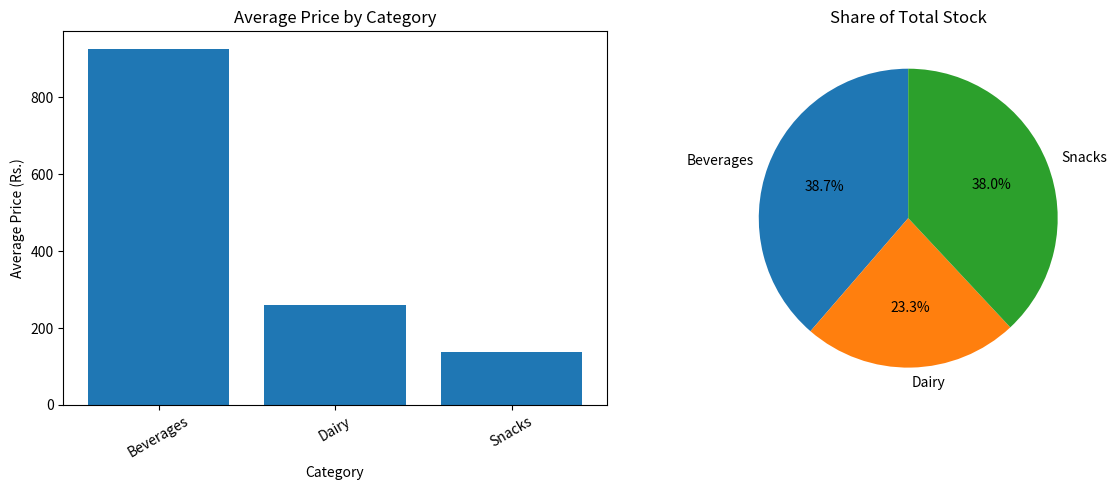

This figure's Python source:

import pandas as pd
import matplotlib.pyplot as plt

# Create product inventory dataset
data = {
    "Product": ["Cola", "Chips", "Milk", "Biscuits", "Juice",
                "Bread", "Water", "Chocolate", "Yogurt", "Tea"],
    "Category": ["beverages ", "SNACKS", " Dairy", "Snacks",
                 "beverages", "DAIRY ", "Beverages", " snacks ",
                 "Dairy", "BEVERAGES"],
    "Price": ["Rs. 1,250", "Rs. 90", "Rs. 450", "Rs. 120",
              "Rs. 1,800", "Rs. 150", "Rs. 50", "Rs. 200",
              "Rs. 180", "Rs. 600"],
    "Stock": [40, 120, 60, 100, 30, 80, 200, 90, 50, 45]
}

df = pd.DataFrame(data)

# Clean category names
df["Category"] = df["Category"].str.strip().str.title()

# Remove currency text and commas, then convert to numbers
df["Price"] = (
    df["Price"]
    .str.replace("Rs. ", "", regex=False)
    .str.replace(",", "", regex=False)
    .astype(float)
)

# Label encoding
df["Category_Code"] = df["Category"].astype("category").cat.codes

# Print cleaned dataset
print("Cleaned Inventory Data:")
print(df)

# Calculate average price by category
avg_price = df.groupby("Category")["Price"].mean()

# Calculate total stock by category
stock_by_category = df.groupby("Category")["Stock"].sum()

# Create two plots side by side
fig, axes = plt.subplots(1, 2, figsize=(12, 5))

axes[0].bar(avg_price.index, avg_price.values)
axes[0].set_title("Average Price by Category")
axes[0].set_xlabel("Category")
axes[0].set_ylabel("Average Price (Rs.)")
axes[0].tick_params(axis="x", rotation=30)

axes[1].pie(
    stock_by_category.values,
    labels=stock_by_category.index,
    autopct="%1.1f%%",
    startangle=90
)
axes[1].set_title("Share of Total Stock")

plt.tight_layout()
plt.savefig("inventory_plots.png")
plt.show()

print("Saved inventory_plots.png")
